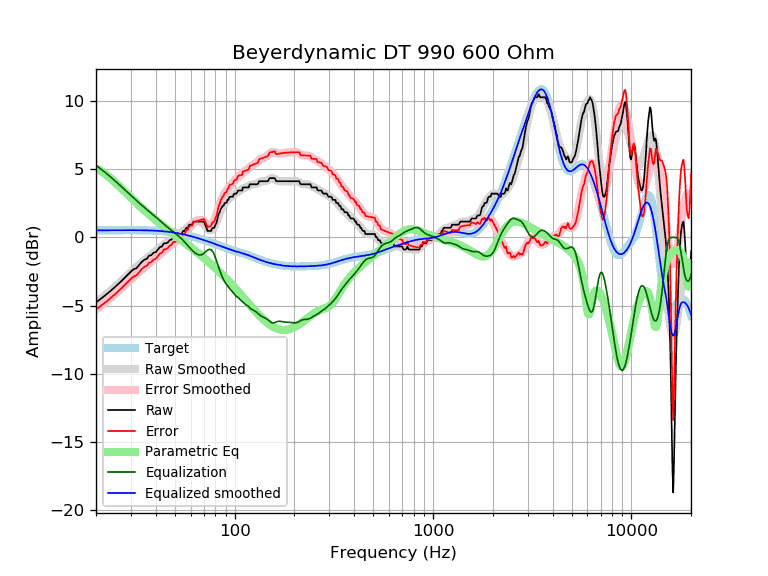

Values plotted in this chart, from the file beside it:
frequency, raw, error, smoothed, error_smoothed, equalization, parametric_eq, equalized_raw, equalized_smoothed, target
20, -4.76, -5.28, -4.77, -5.29, 5.29, 5.07, 0.53, 0.52, 0.52
21, -4.54, -5.06, -4.54, -5.06, 5.06, 4.91, 0.52, 0.52, 0.52
22, -4.31, -4.83, -4.30, -4.83, 4.83, 4.71, 0.52, 0.53, 0.52
23, -4.08, -4.61, -4.07, -4.60, 4.60, 4.50, 0.52, 0.53, 0.53
24, -3.85, -4.38, -3.84, -4.37, 4.37, 4.27, 0.52, 0.53, 0.53
25, -3.62, -4.15, -3.61, -4.14, 4.14, 4.03, 0.52, 0.53, 0.53
26, -3.40, -3.93, -3.39, -3.92, 3.92, 3.80, 0.52, 0.53, 0.53
27, -3.17, -3.70, -3.16, -3.70, 3.70, 3.57, 0.53, 0.53, 0.53
28, -2.94, -3.47, -2.95, -3.48, 3.48, 3.34, 0.54, 0.53, 0.53
29, -2.71, -3.25, -2.74, -3.27, 3.27, 3.12, 0.56, 0.53, 0.53
30, -2.51, -3.04, -2.54, -3.08, 3.08, 2.91, 0.57, 0.53, 0.53
31, -2.33, -2.86, -2.35, -2.88, 2.88, 2.72, 0.56, 0.53, 0.53
32, -2.26, -2.79, -2.17, -2.70, 2.70, 2.52, 0.45, 0.53, 0.53
33, -2.03, -2.56, -2.00, -2.53, 2.53, 2.34, 0.50, 0.53, 0.53
34, -1.80, -2.33, -1.84, -2.37, 2.37, 2.17, 0.57, 0.53, 0.53
35, -1.64, -2.16, -1.69, -2.21, 2.21, 2.00, 0.57, 0.52, 0.52
36, -1.57, -2.09, -1.54, -2.06, 2.06, 1.84, 0.49, 0.52, 0.52
37, -1.34, -1.86, -1.40, -1.91, 1.91, 1.69, 0.57, 0.51, 0.51
38, -1.30, -1.81, -1.26, -1.77, 1.77, 1.55, 0.48, 0.51, 0.51
39, -1.12, -1.62, -1.13, -1.63, 1.63, 1.41, 0.52, 0.50, 0.50
40, -1.09, -1.58, -1.00, -1.50, 1.50, 1.28, 0.41, 0.49, 0.49
41, -0.89, -1.37, -0.88, -1.36, 1.36, 1.15, 0.47, 0.48, 0.48
42, -0.71, -1.19, -0.76, -1.23, 1.23, 1.02, 0.52, 0.47, 0.47
43, -0.66, -1.12, -0.64, -1.10, 1.10, 0.91, 0.44, 0.46, 0.46
44, -0.43, -0.88, -0.52, -0.97, 0.97, 0.79, 0.54, 0.45, 0.45
45, -0.43, -0.87, -0.42, -0.85, 0.85, 0.68, 0.42, 0.44, 0.44
46, -0.37, -0.79, -0.32, -0.74, 0.74, 0.57, 0.37, 0.42, 0.42
47, -0.21, -0.61, -0.22, -0.63, 0.63, 0.47, 0.42, 0.40, 0.40
48, -0.16, -0.55, -0.13, -0.52, 0.52, 0.36, 0.36, 0.39, 0.39
49, 0.02, -0.34, -0.05, -0.42, 0.42, 0.26, 0.44, 0.37, 0.37
50, 0.02, -0.32, 0.03, -0.32, 0.32, 0.17, 0.34, 0.35, 0.35
51, 0.07, -0.26, 0.11, -0.22, 0.22, 0.07, 0.29, 0.33, 0.33
52, 0.25, -0.05, 0.18, -0.12, 0.12, -0.02, 0.37, 0.30, 0.30
53, 0.25, -0.03, 0.27, -0.01, 0.01, -0.11, 0.26, 0.28, 0.28
54, 0.25, -0.01, 0.36, 0.10, -0.10, -0.20, 0.15, 0.26, 0.26
55, 0.48, 0.25, 0.45, 0.22, -0.22, -0.29, 0.26, 0.23, 0.23
56, 0.48, 0.27, 0.55, 0.34, -0.34, -0.38, 0.14, 0.21, 0.21
57, 0.71, 0.53, 0.65, 0.47, -0.47, -0.47, 0.24, 0.18, 0.18
58, 0.71, 0.55, 0.75, 0.60, -0.60, -0.55, 0.11, 0.15, 0.15
59, 0.93, 0.81, 0.85, 0.72, -0.72, -0.63, 0.21, 0.12, 0.12
60, 0.93, 0.84, 0.94, 0.84, -0.84, -0.72, 0.09, 0.10, 0.10
61, 0.93, 0.87, 1.02, 0.95, -0.95, -0.80, -0.01, 0.07, 0.07
62, 1.16, 1.12, 1.08, 1.04, -1.04, -0.88, 0.12, 0.04, 0.04
63, 1.16, 1.15, 1.14, 1.13, -1.13, -0.96, 0.03, 0.01, 0.01
64, 1.16, 1.18, 1.18, 1.20, -1.20, -1.04, -0.03, -0.02, -0.02
65, 1.16, 1.21, 1.20, 1.25, -1.25, -1.12, -0.09, -0.05, -0.05
66, 1.16, 1.24, 1.20, 1.28, -1.28, -1.20, -0.12, -0.08, -0.08
67, 1.16, 1.27, 1.18, 1.29, -1.29, -1.27, -0.12, -0.11, -0.11
68, 1.16, 1.30, 1.13, 1.27, -1.27, -1.35, -0.11, -0.14, -0.14
69, 1.16, 1.33, 1.06, 1.23, -1.23, -1.43, -0.06, -0.17, -0.17
70, 1.16, 1.36, 0.96, 1.16, -1.16, -1.51, 0.00, -0.20, -0.20
71, 0.93, 1.16, 0.86, 1.08, -1.08, -1.58, -0.15, -0.23, -0.23
72, 0.70, 0.95, 0.75, 1.00, -1.00, -1.66, -0.30, -0.26, -0.26
73, 0.48, 0.76, 0.65, 0.93, -0.93, -1.73, -0.45, -0.28, -0.29
74, 0.48, 0.79, 0.57, 0.88, -0.88, -1.81, -0.41, -0.31, -0.31
75, 0.48, 0.82, 0.53, 0.87, -0.87, -1.88, -0.39, -0.34, -0.34
76, 0.48, 0.85, 0.53, 0.90, -0.90, -1.96, -0.43, -0.37, -0.37
77, 0.66, 1.06, 0.58, 0.98, -0.98, -2.03, -0.32, -0.40, -0.40
78, 0.71, 1.14, 0.68, 1.11, -1.11, -2.11, -0.40, -0.43, -0.43
79, 0.71, 1.17, 0.81, 1.27, -1.27, -2.18, -0.57, -0.46, -0.46
... 553 more rows
